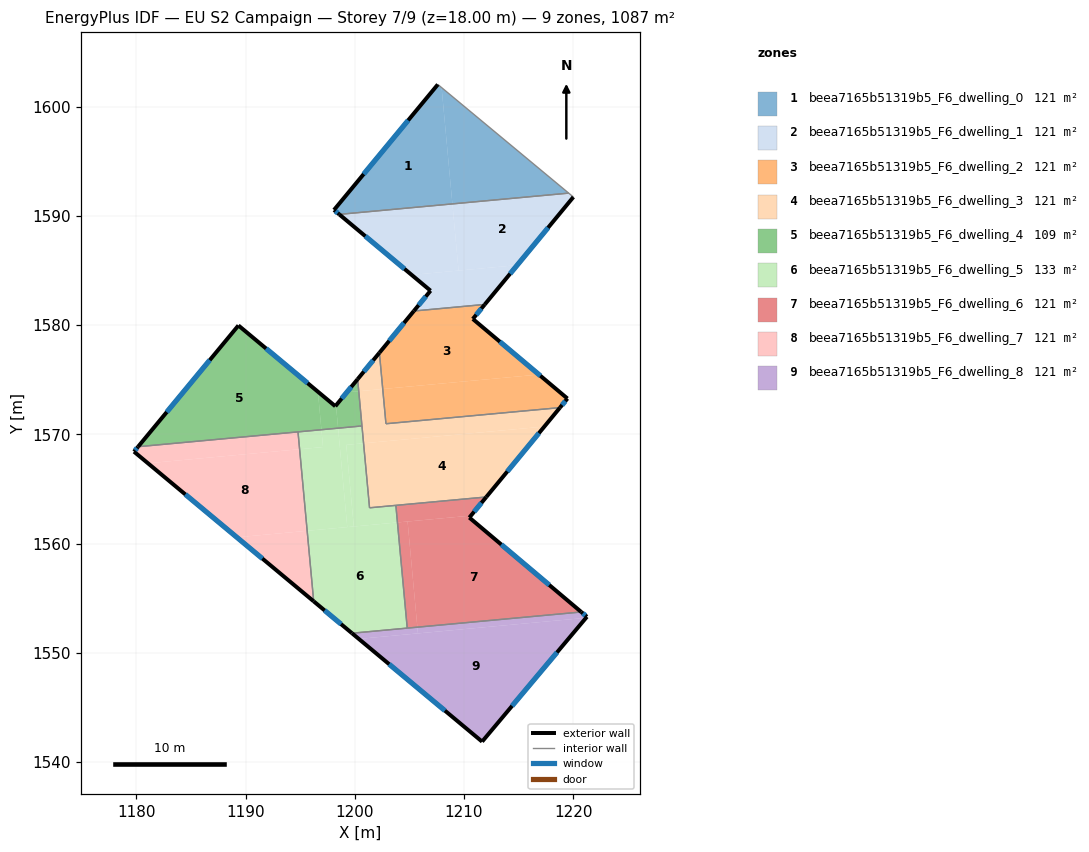
=== STOREY PLAN SPEC (per zone: floor XY polygon, exterior-wall plan segments, windows/doors) ===
zone 1: beea7165b51319b5_F6_dwelling_0  (120.8 m²)
  floor: (1219.58, 1592.08) (1208.94, 1591.10) (1207.95, 1601.75)
  floor: (1207.95, 1601.75) (1208.94, 1591.10) (1198.58, 1590.14) (1198.10, 1590.54) (1207.61, 1602.03)
  exterior wall: (1198.10, 1590.54) – (1198.58, 1590.14)  [0.6 m]
    window: (1198.24, 1590.43) – (1198.44, 1590.25)  [0.3 m²]
  exterior wall: (1207.61, 1602.03) – (1198.10, 1590.54)  [14.9 m]
    window: (1204.89, 1598.75) – (1200.82, 1593.83)  [8.2 m²]
  interior walls: 2
zone 2: beea7165b51319b5_F6_dwelling_1  (120.8 m²)
  floor: (1208.94, 1591.10) (1209.50, 1585.00) (1205.21, 1584.60) (1198.58, 1590.14)
  floor: (1220.01, 1591.73) (1214.87, 1585.49) (1209.50, 1585.00) (1208.94, 1591.10) (1219.58, 1592.08)
  floor: (1214.87, 1585.49) (1211.90, 1581.89) (1205.41, 1581.29) (1206.94, 1583.15) (1205.21, 1584.60)
  exterior wall: (1198.58, 1590.14) – (1206.94, 1583.15)  [10.9 m]
    window: (1200.97, 1588.14) – (1204.55, 1585.15)  [6.0 m²]
  exterior wall: (1211.90, 1581.89) – (1220.01, 1591.73)  [12.7 m]
    window: (1214.22, 1584.70) – (1217.70, 1588.92)  [7.0 m²]
  exterior wall: (1206.94, 1583.15) – (1205.41, 1581.29)  [2.4 m]
    window: (1206.50, 1582.62) – (1205.84, 1581.82)  [1.3 m²]
  interior walls: 3
zone 3: beea7165b51319b5_F6_dwelling_2  (120.8 m²)
  floor: (1211.90, 1581.89) (1210.81, 1580.57) (1216.86, 1575.48) (1202.56, 1574.15) (1202.25, 1577.47) (1205.41, 1581.29)
  floor: (1219.47, 1573.28) (1218.79, 1572.45) (1202.85, 1570.97) (1202.56, 1574.15) (1216.86, 1575.48) (1216.89, 1575.45) (1216.91, 1575.43)
  exterior wall: (1210.81, 1580.57) – (1211.90, 1581.89)  [1.7 m]
    window: (1211.12, 1580.95) – (1211.59, 1581.52)  [0.9 m²]
  exterior wall: (1219.47, 1573.28) – (1210.81, 1580.57)  [11.3 m]
    window: (1217.00, 1575.36) – (1213.28, 1578.48)  [6.2 m²]
  exterior wall: (1218.79, 1572.45) – (1219.47, 1573.28)  [1.1 m]
    window: (1218.98, 1572.69) – (1219.28, 1573.04)  [0.6 m²]
  exterior wall: (1205.41, 1581.29) – (1202.25, 1577.47)  [5.0 m]
    window: (1204.51, 1580.20) – (1203.15, 1578.56)  [2.7 m²]
  interior walls: 3
zone 4: beea7165b51319b5_F6_dwelling_3  (120.8 m²)
  floor: (1218.79, 1572.45) (1217.36, 1570.72) (1200.81, 1569.18) (1200.37, 1573.95) (1202.56, 1574.15) (1202.85, 1570.97)
  floor: (1202.25, 1577.47) (1202.56, 1574.15) (1200.37, 1573.95) (1200.26, 1575.05)
  floor: (1217.36, 1570.72) (1212.04, 1564.27) (1201.35, 1563.28) (1200.81, 1569.18)
  exterior wall: (1212.04, 1564.27) – (1218.79, 1572.45)  [10.6 m]
    window: (1213.97, 1566.61) – (1216.86, 1570.11)  [5.8 m²]
  exterior wall: (1202.25, 1577.47) – (1200.26, 1575.05)  [3.1 m]
    window: (1201.69, 1576.78) – (1200.83, 1575.74)  [1.7 m²]
  interior walls: 6
zone 5: beea7165b51319b5_F6_dwelling_4  (108.9 m²)
  floor: (1196.62, 1573.91) (1196.95, 1570.43) (1180.17, 1568.87) (1189.35, 1579.97)
  floor: (1198.28, 1572.65) (1198.48, 1570.57) (1196.95, 1570.43) (1196.62, 1573.91) (1198.22, 1572.58)
  floor: (1200.37, 1573.95) (1200.66, 1570.77) (1200.41, 1570.75) (1200.30, 1570.74) (1198.48, 1570.57) (1198.28, 1572.65) (1199.27, 1573.85)
  floor: (1200.26, 1575.05) (1200.37, 1573.95) (1199.27, 1573.85)
  exterior wall: (1189.35, 1579.97) – (1180.16, 1568.87)  [14.4 m]
    window: (1186.73, 1576.80) – (1182.79, 1572.04)  [7.9 m²]
  exterior wall: (1198.22, 1572.58) – (1189.35, 1579.97)  [11.5 m]
    window: (1195.69, 1574.69) – (1191.88, 1577.86)  [6.4 m²]
  exterior wall: (1200.26, 1575.05) – (1198.22, 1572.58)  [3.2 m]
    window: (1199.68, 1574.35) – (1198.80, 1573.28)  [1.8 m²]
  interior walls: 6
zone 6: beea7165b51319b5_F6_dwelling_5  (132.7 m²)
  floor: (1200.81, 1569.18) (1201.35, 1563.28) (1203.76, 1563.50) (1203.91, 1561.94) (1199.91, 1561.57) (1199.22, 1569.04)
  floor: (1200.66, 1570.77) (1200.81, 1569.18) (1199.22, 1569.04) (1199.91, 1561.57) (1199.81, 1561.56) (1199.32, 1561.51) (1198.48, 1570.57) (1200.30, 1570.74) (1200.41, 1570.75)
  floor: (1203.91, 1561.94) (1204.80, 1552.27) (1199.75, 1551.80) (1196.24, 1554.72) (1195.64, 1561.17) (1199.83, 1561.56) (1199.91, 1561.57)
  floor: (1196.95, 1570.43) (1197.09, 1568.84) (1194.95, 1568.64) (1194.80, 1570.23)
  floor: (1198.48, 1570.57) (1199.32, 1561.51) (1195.64, 1561.17) (1194.95, 1568.64) (1197.09, 1568.84) (1196.95, 1570.43)
  exterior wall: (1196.24, 1554.72) – (1199.74, 1551.80)  [4.6 m]
    window: (1197.24, 1553.88) – (1198.74, 1552.63)  [2.5 m²]
  interior walls: 9
zone 7: beea7165b51319b5_F6_dwelling_6  (120.8 m²)
  floor: (1220.73, 1553.74) (1205.73, 1552.35) (1204.84, 1562.02) (1210.64, 1562.56) (1210.49, 1562.38)
  floor: (1204.84, 1562.02) (1205.73, 1552.35) (1204.80, 1552.27) (1203.91, 1561.94)
  floor: (1212.04, 1564.27) (1210.64, 1562.56) (1203.91, 1561.94) (1203.76, 1563.50)
  exterior wall: (1210.49, 1562.38) – (1212.04, 1564.27)  [2.4 m]
    window: (1210.93, 1562.92) – (1211.60, 1563.73)  [1.3 m²]
  exterior wall: (1220.73, 1553.74) – (1210.49, 1562.38)  [13.4 m]
    window: (1217.81, 1556.21) – (1213.42, 1559.91)  [7.4 m²]
  interior walls: 3
zone 8: beea7165b51319b5_F6_dwelling_7  (120.8 m²)
  floor: (1194.95, 1568.64) (1195.64, 1561.17) (1189.21, 1560.58) (1181.07, 1567.36)
  floor: (1194.80, 1570.23) (1194.95, 1568.64) (1181.07, 1567.36) (1179.79, 1568.42) (1180.17, 1568.87)
  floor: (1195.64, 1561.17) (1196.24, 1554.72) (1189.21, 1560.58)
  exterior wall: (1179.79, 1568.42) – (1196.24, 1554.72)  [21.4 m]
    window: (1184.49, 1564.50) – (1191.54, 1558.63)  [11.8 m²]
  exterior wall: (1180.16, 1568.87) – (1179.79, 1568.42)  [0.6 m]
    window: (1180.06, 1568.74) – (1179.90, 1568.55)  [0.3 m²]
  interior walls: 2
zone 9: beea7165b51319b5_F6_dwelling_8  (120.8 m²)
  floor: (1205.73, 1552.35) (1205.78, 1551.78) (1200.37, 1551.28) (1199.75, 1551.80)
  floor: (1221.17, 1553.20) (1211.66, 1541.87) (1200.37, 1551.28)
  floor: (1221.26, 1553.30) (1221.17, 1553.20) (1205.78, 1551.78) (1205.73, 1552.35) (1220.73, 1553.74)
  exterior wall: (1221.26, 1553.30) – (1220.73, 1553.74)  [0.7 m]
    window: (1221.11, 1553.43) – (1220.88, 1553.62)  [0.4 m²]
  exterior wall: (1211.66, 1541.87) – (1221.26, 1553.30)  [14.9 m]
    window: (1214.40, 1545.14) – (1218.51, 1550.04)  [8.2 m²]
  exterior wall: (1199.74, 1551.80) – (1211.66, 1541.87)  [15.5 m]
    window: (1203.15, 1548.96) – (1208.25, 1544.71)  [8.5 m²]
  interior walls: 2

=== DERIVED (storey summary) ===
Building: EU S2 Campaign
Storey: 7 of 9  (floor level z = 18.00 m)
Storey gross floor area: 1087.1 m²
Zones on this storey: 9
  - beea7165b51319b5_F6_dwelling_0: floor 120.8 m²; exterior wall 15.5 m (46.6 m²); 2 window(s) 8.6 m²; WWR 18.4%
  - beea7165b51319b5_F6_dwelling_1: floor 120.8 m²; exterior wall 26.0 m (78.1 m²); 3 window(s) 14.4 m²; WWR 18.4%
  - beea7165b51319b5_F6_dwelling_2: floor 120.8 m²; exterior wall 19.1 m (57.2 m²); 4 window(s) 10.5 m²; WWR 18.4%
  - beea7165b51319b5_F6_dwelling_3: floor 120.8 m²; exterior wall 13.7 m (41.2 m²); 2 window(s) 7.6 m²; WWR 18.4%
  - beea7165b51319b5_F6_dwelling_4: floor 108.9 m²; exterior wall 29.2 m (87.5 m²); 3 window(s) 16.1 m²; WWR 18.4%
  - beea7165b51319b5_F6_dwelling_5: floor 132.7 m²; exterior wall 4.6 m (13.7 m²); 1 window(s) 2.5 m²; WWR 18.4%
  - beea7165b51319b5_F6_dwelling_6: floor 120.8 m²; exterior wall 15.8 m (47.5 m²); 2 window(s) 8.7 m²; WWR 18.4%
  - beea7165b51319b5_F6_dwelling_7: floor 120.8 m²; exterior wall 22.0 m (66.0 m²); 2 window(s) 12.1 m²; WWR 18.4%
  - beea7165b51319b5_F6_dwelling_8: floor 120.8 m²; exterior wall 31.1 m (93.3 m²); 3 window(s) 17.1 m²; WWR 18.4%
Zone adjacency (shared interzone walls):
  - beea7165b51319b5_F6_dwelling_0 ↔ beea7165b51319b5_F6_dwelling_1
  - beea7165b51319b5_F6_dwelling_1 ↔ beea7165b51319b5_F6_dwelling_2
  - beea7165b51319b5_F6_dwelling_2 ↔ beea7165b51319b5_F6_dwelling_3
  - beea7165b51319b5_F6_dwelling_3 ↔ beea7165b51319b5_F6_dwelling_4
  - beea7165b51319b5_F6_dwelling_3 ↔ beea7165b51319b5_F6_dwelling_5
  - beea7165b51319b5_F6_dwelling_3 ↔ beea7165b51319b5_F6_dwelling_6
  - beea7165b51319b5_F6_dwelling_4 ↔ beea7165b51319b5_F6_dwelling_5
  - beea7165b51319b5_F6_dwelling_4 ↔ beea7165b51319b5_F6_dwelling_7
  - beea7165b51319b5_F6_dwelling_5 ↔ beea7165b51319b5_F6_dwelling_6
  - beea7165b51319b5_F6_dwelling_5 ↔ beea7165b51319b5_F6_dwelling_7
  - beea7165b51319b5_F6_dwelling_5 ↔ beea7165b51319b5_F6_dwelling_8
  - beea7165b51319b5_F6_dwelling_6 ↔ beea7165b51319b5_F6_dwelling_8